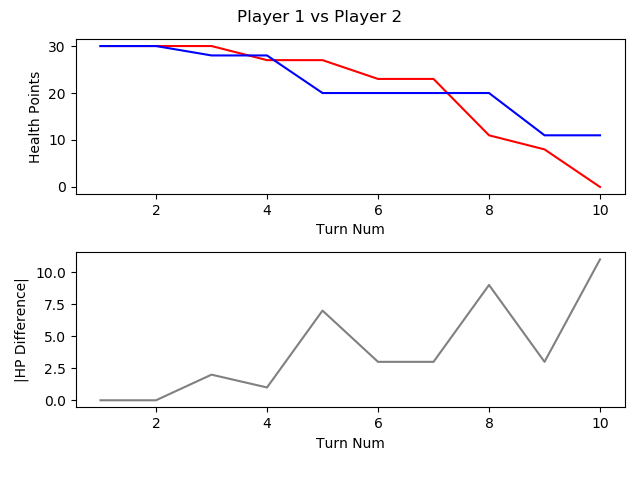

Values plotted in this chart, from the file beside it:
, TURN_NO, P1_HEALTH, P2_HEALTH, CURRENT_PLAYER, AMOUNTHEALEDTHISTURN, NUMATTACKSTHISTURN, NUMCARDSDRAWNTHISTURN, NUMCARDSPLAYEDTHISTURN, NUMCARDSTODRAW, NUMELEMENTALSPLAYEDLASTTURN, NUMELEMENTALSPLAYEDTHISTURN, NUMFRIENDLYMINIONSTHATATTACKEDTHISTURN, NUMFRIENDLYMINIONSTHATDIEDTHISTURN, NUMMINIONSPLAYEDTHISTURN, NUMMINIONSPLAYERKILLEDTHISTURN, NUMOPTIONSPLAYEDTHISTURN, NUMSECRETSPLAYEDTHISGAME, NUMSPELLSPLAYEDTHISGAME, NUMTIMESHEROPOWERUSEDTHISGAME, REMAININGMANA, TOTALMANASPENTTHISGAME, USEDMANATHISTURN
1, 1, 30, 30, P1 FitzVonGerald, 0, 0, 1, 1, 0, 0, 0, 0, 0, 1, 0, 1, 0, 0, 0, 0, 1, 1
2, 2, 30, 30, P2 RehHausZuckFuchs, 0, 0, 1, 0, 0, 0, 0, 0, 0, 0, 0, 0, 0, 0, 0, 1, 0, 0
3, 3, 30, 28, P1 FitzVonGerald, 0, 0, 1, 1, 0, 0, 0, 2, 0, 1, 0, 4, 0, 0, 0, 1, 2, 1
4, 4, 27, 28, P2 RehHausZuckFuchs, 0, 0, 1, 2, 0, 0, 0, 0, 0, 0, 0, 3, 0, 1, 0, 0, 3, 2
5, 5, 27, 20, P1 FitzVonGerald, 0, 0, 1, 1, 0, 0, 0, 3, 0, 0, 0, 5, 0, 0, 0, 0, 5, 3
6, 6, 23, 20, P2 RehHausZuckFuchs, 0, 0, 1, 3, 0, 0, 0, 0, 0, 3, 0, 4, 0, 1, 0, 0, 6, 3
7, 7, 23, 20, P1 FitzVonGerald, 0, 0, 1, 1, 0, 0, 0, 3, 3, 1, 4, 4, 0, 0, 0, 1, 8, 3
8, 8, 11, 20, P2 RehHausZuckFuchs, 0, 0, 1, 1, 0, 0, 0, 3, 0, 1, 0, 5, 0, 1, 0, 0, 10, 4
9, 9, 8, 11, P1 FitzVonGerald, 0, 0, 1, 1, 0, 0, 0, 1, 0, 1, 1, 3, 0, 0, 0, 1, 12, 4
10, 10, 0, 11, P2 RehHausZuckFuchs, 0, 0, 1, 0, 0, 0, 0, 2, 0, 0, 0, 2, 0, 1, 0, 5, 10, 0
